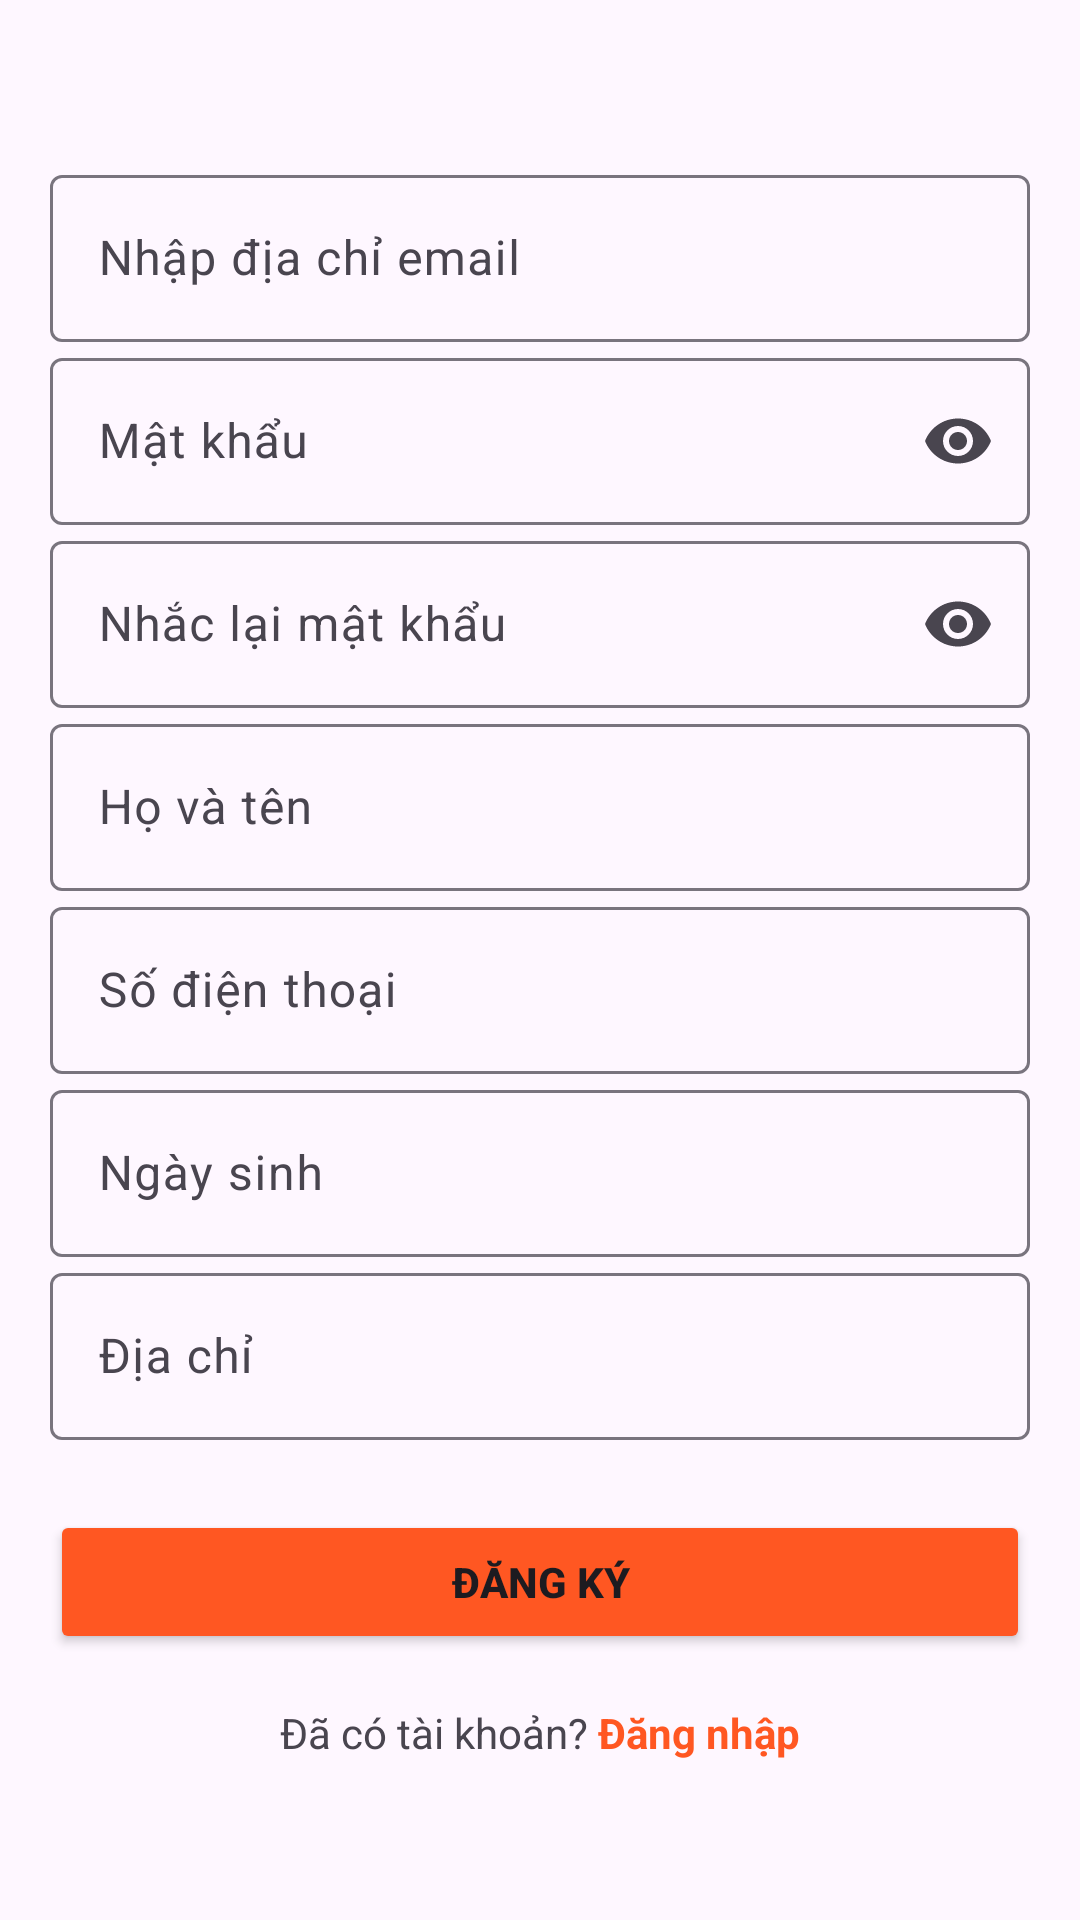

Reconstruct the res/layout file that produces this screen, plus the resources it refers to.
<!-- AndroidManifest.xml: application theme Theme.SitoApplication -->
<!-- res/layout/sign_up.xml -->
<?xml version="1.0" encoding="utf-8"?>
<LinearLayout xmlns:android="http://schemas.android.com/apk/res/android"
    xmlns:tools="http://schemas.android.com/tools"
    android:layout_width="match_parent"
    android:layout_height="match_parent"
    xmlns:app="http://schemas.android.com/apk/res-auto"
    android:orientation="vertical">

    <LinearLayout
        android:layout_width="match_parent"
        android:layout_height="0dp"
        android:layout_weight="1"
        android:orientation="vertical"
        android:gravity="center"
        tools:ignore="UselessParent">

        <com.google.android.material.textfield.TextInputLayout
            android:layout_width="match_parent"
            android:layout_height="wrap_content"
            android:hint="Nhập địa chỉ email"
            app:endIconDrawable="@drawable/ic_email"
            android:layout_marginHorizontal="50px">

            <com.google.android.material.textfield.TextInputEditText
                android:id="@+id/txtEmail"
                android:layout_width="match_parent"
                android:layout_height="wrap_content"
                android:textColorHint="#546E7A" />
        </com.google.android.material.textfield.TextInputLayout>

        <com.google.android.material.textfield.TextInputLayout
            android:layout_width="match_parent"
            android:layout_height="wrap_content"
            android:hint="Mật khẩu"
            app:endIconMode="password_toggle"
            android:layout_marginHorizontal="50px">

            <com.google.android.material.textfield.TextInputEditText
                android:layout_width="match_parent"
                android:id="@+id/txtPassword"
                android:layout_height="wrap_content"
                android:inputType="textPassword"
                tools:ignore="TextContrastCheck" />
        </com.google.android.material.textfield.TextInputLayout>

        <com.google.android.material.textfield.TextInputLayout
            android:layout_width="match_parent"
            android:layout_height="wrap_content"
            android:hint="Nhắc lại mật khẩu"
            app:endIconMode="password_toggle"
            android:layout_marginHorizontal="50px">
            <com.google.android.material.textfield.TextInputEditText
                android:layout_width="match_parent"
                android:id="@+id/txtRepeatPassword"
                android:layout_height="wrap_content"
                android:inputType="textPassword"
                tools:ignore="TextContrastCheck" />
        </com.google.android.material.textfield.TextInputLayout>

        <com.google.android.material.textfield.TextInputLayout
            android:layout_width="match_parent"
            android:layout_height="wrap_content"
            android:hint="Họ và tên"
            android:layout_marginHorizontal="50px">
            <com.google.android.material.textfield.TextInputEditText
                android:layout_width="match_parent"
                android:id="@+id/txtName"
                android:layout_height="wrap_content"
                tools:ignore="TextContrastCheck" />
        </com.google.android.material.textfield.TextInputLayout>

        <com.google.android.material.textfield.TextInputLayout
            android:layout_width="match_parent"
            android:layout_height="wrap_content"
            android:hint="Số điện thoại"
            android:layout_marginHorizontal="50px">
            <com.google.android.material.textfield.TextInputEditText
                android:layout_width="match_parent"
                android:id="@+id/txtPhoneNumber"
                android:layout_height="wrap_content"
                tools:ignore="TextContrastCheck" />
        </com.google.android.material.textfield.TextInputLayout>

        <com.google.android.material.textfield.TextInputLayout
            android:layout_width="match_parent"
            android:layout_height="wrap_content"
            android:hint="Ngày sinh"
            android:layout_marginHorizontal="50px">
            <com.google.android.material.textfield.TextInputEditText
                android:layout_width="match_parent"
                android:id="@+id/txtDateOfBirth"
                android:layout_height="wrap_content"
                android:inputType="date"
                tools:ignore="TextContrastCheck" />
        </com.google.android.material.textfield.TextInputLayout>

        <com.google.android.material.textfield.TextInputLayout
            android:layout_width="match_parent"
            android:layout_height="wrap_content"
            android:layout_marginBottom="70px"
            android:hint="Địa chỉ"
            android:layout_marginHorizontal="50px">
            <com.google.android.material.textfield.TextInputEditText
                android:layout_width="match_parent"
                android:id="@+id/txtAddress"
                android:layout_height="wrap_content"
                    tools:ignore="TextContrastCheck" />
        </com.google.android.material.textfield.TextInputLayout>

        <Button
            android:layout_marginHorizontal="50px"
            android:layout_width="match_parent"
            android:layout_height="wrap_content"
            android:text="Đăng ký"
            android:textStyle="bold"
            android:backgroundTint="#FF5722"
            android:id="@+id/btnSignUp"
            />

        <LinearLayout
            android:layout_width="wrap_content"
            android:layout_height="wrap_content"
            android:layout_marginTop="50px">
            <TextView
                android:layout_width="wrap_content"
                android:layout_height="wrap_content"
                android:text="Đã có tài khoản? "/>
            <TextView
                android:layout_width="wrap_content"
                android:layout_height="wrap_content"
                android:text="Đăng nhập"
                android:textStyle="bold"
                android:textColor="#FF5722"
                android:id="@+id/txtSignIn"/>
        </LinearLayout>

    </LinearLayout>

</LinearLayout>
<!-- resources referenced by this layout -->
<resources>
  <style name="Theme.SitoApplication" parent="Base.Theme.SitoApplication" />
  <style name="Base.Theme.SitoApplication" parent="Theme.Material3.DayNight.NoActionBar">
          
          
      </style>
</resources>
